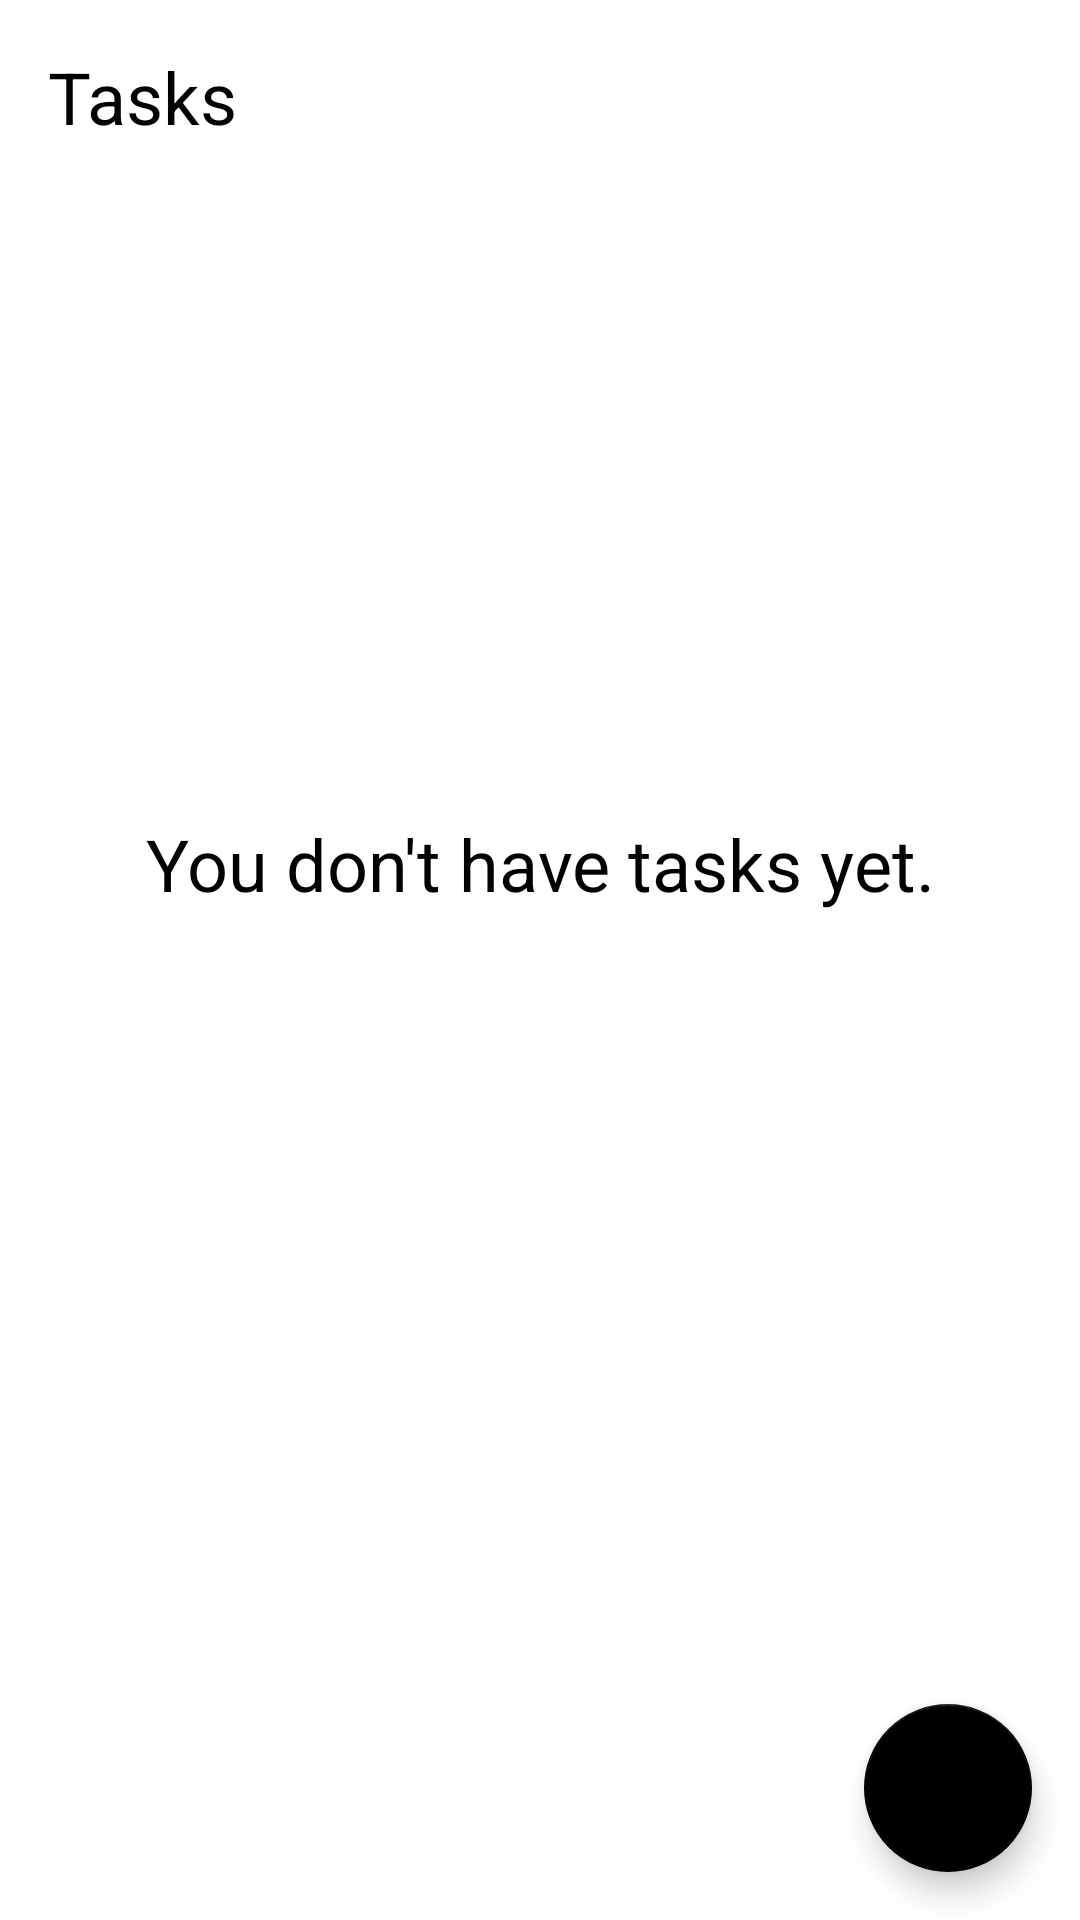

Write the Android layout XML for this screen, with the resource values it uses.
<!-- AndroidManifest.xml: application theme Theme.ToDoList -->
<!-- res/layout/activity_main.xml -->
<?xml version="1.0" encoding="utf-8"?>
<androidx.constraintlayout.widget.ConstraintLayout xmlns:android="http://schemas.android.com/apk/res/android"
    xmlns:app="http://schemas.android.com/apk/res-auto"
    xmlns:tools="http://schemas.android.com/tools"
    android:layout_width="match_parent"
    android:layout_height="match_parent"
    tools:context=".ui.MainActivity">

    <TextView
        android:id="@+id/tv_title"
        android:layout_width="wrap_content"
        android:layout_height="wrap_content"
        android:layout_margin="16dp"
        android:text="@string/tasks"
        android:textSize="24sp"
        android:textColor="@color/black"
        app:layout_constraintStart_toStartOf="parent"
        app:layout_constraintTop_toTopOf="parent" />

    <include
        android:id="@+id/include_empty"
        layout="@layout/empty_state"/>

    <androidx.recyclerview.widget.RecyclerView
        android:id="@+id/rv_tasks"
        android:layout_width="match_parent"
        android:layout_height="0dp"
        app:layoutManager="androidx.recyclerview.widget.LinearLayoutManager"
        tools:itemCount="8"
        tools:listitem="@layout/item_task"
        android:layout_marginTop="16dp"
        app:layout_constraintStart_toStartOf="parent"
        app:layout_constraintBottom_toTopOf="@id/fb_add"
        app:layout_constraintEnd_toEndOf="parent"
        app:layout_constraintTop_toBottomOf="@id/tv_title"/>

    <com.google.android.material.floatingactionbutton.FloatingActionButton
        android:id="@+id/fb_add"
        android:layout_width="wrap_content"
        android:layout_height="wrap_content"
        android:layout_margin="16dp"
        app:srcCompat="@drawable/ic_add"
        app:layout_constraintBottom_toBottomOf="parent"
        app:layout_constraintEnd_toEndOf="parent"
        android:contentDescription="@string/add_new_task"/>

</androidx.constraintlayout.widget.ConstraintLayout>
<!-- res/layout/empty_state.xml (included above) -->
<?xml version="1.0" encoding="utf-8"?>
<androidx.constraintlayout.widget.ConstraintLayout xmlns:android="http://schemas.android.com/apk/res/android"
    android:layout_width="match_parent"
    xmlns:app="http://schemas.android.com/apk/res-auto"
    android:id="@+id/empty_state"
    android:layout_height="match_parent"
    android:layout_margin="16dp">

    <androidx.appcompat.widget.AppCompatTextView
        android:layout_width="0dp"
        android:layout_height="wrap_content"
        android:layout_marginBottom="16dp"
        android:gravity="center"
        android:text="@string/you_don_t_have_tasks_yet"
        android:textColor="@color/black"
        android:textSize="24sp"
        app:layout_constraintBottom_toTopOf="@id/iv_image"
        app:layout_constraintEnd_toEndOf="parent"
        app:layout_constraintStart_toStartOf="parent"/>

    <androidx.appcompat.widget.AppCompatImageView
        android:id="@+id/iv_image"
        android:layout_width="wrap_content"
        android:layout_height="wrap_content"
        app:layout_constraintBottom_toBottomOf="parent"
        app:layout_constraintEnd_toEndOf="parent"
        app:layout_constraintStart_toStartOf="parent"
        app:layout_constraintTop_toTopOf="parent"
        app:srcCompat="@drawable/ic_empty_state"/>

</androidx.constraintlayout.widget.ConstraintLayout>
<!-- res/layout/item_task.xml (included above) -->
<?xml version="1.0" encoding="utf-8"?>
<androidx.constraintlayout.widget.ConstraintLayout xmlns:android="http://schemas.android.com/apk/res/android"
    android:layout_width="match_parent"
    android:layout_height="wrap_content"
    xmlns:app="http://schemas.android.com/apk/res-auto"
    xmlns:tools="http://schemas.android.com/tools"
    android:layout_margin="16dp">

    <androidx.appcompat.widget.AppCompatTextView
        android:id="@+id/tv_title"
        android:layout_width="wrap_content"
        android:layout_height="wrap_content"
        android:textColor="@color/black"
        android:textSize="18sp"
        android:textStyle="bold"
        app:layout_constraintStart_toStartOf="parent"
        app:layout_constraintTop_toTopOf="parent"
        tools:text="Walk the dog"/>

    <androidx.appcompat.widget.AppCompatTextView
        android:id="@+id/tv_date"
        android:layout_width="wrap_content"
        android:layout_height="wrap_content"
        android:textColor="@color/black"
        android:textSize="18sp"
        app:layout_constraintStart_toStartOf="@id/tv_title"
        app:layout_constraintTop_toBottomOf="@id/tv_title"
        tools:text="01/01/2021 18:00"/>

    <androidx.appcompat.widget.AppCompatImageView
        android:id="@+id/iv_more"
        android:layout_width="36dp"
        android:layout_height="36dp"
        app:layout_constraintBottom_toBottomOf="parent"
        app:layout_constraintTop_toTopOf="parent"
        app:layout_constraintEnd_toEndOf="parent"
        app:srcCompat="@drawable/ic_more"/>

</androidx.constraintlayout.widget.ConstraintLayout>
<!-- resources referenced by this layout -->
<resources>
  <string name="add_new_task">Add new task</string>
  <string name="tasks">Tasks</string>
  <string name="you_don_t_have_tasks_yet">You don\'t have tasks yet.</string>
  <style name="Theme.ToDoList" parent="Theme.MaterialComponents.Light.NoActionBar">
          <item name="colorPrimary">@color/black</item>
          <item name="colorPrimaryDark">@color/black</item>
          <item name="colorSecondary">@color/black</item>
          <item name="colorOnSecondary">@color/white</item>
      </style>
  <!-- not gathered from this repository: default colours our renderer supplied (Android Studio template values) -->
  <color name="black">#FF000000</color>
  <color name="white">#FFFFFFFF</color>
</resources>
